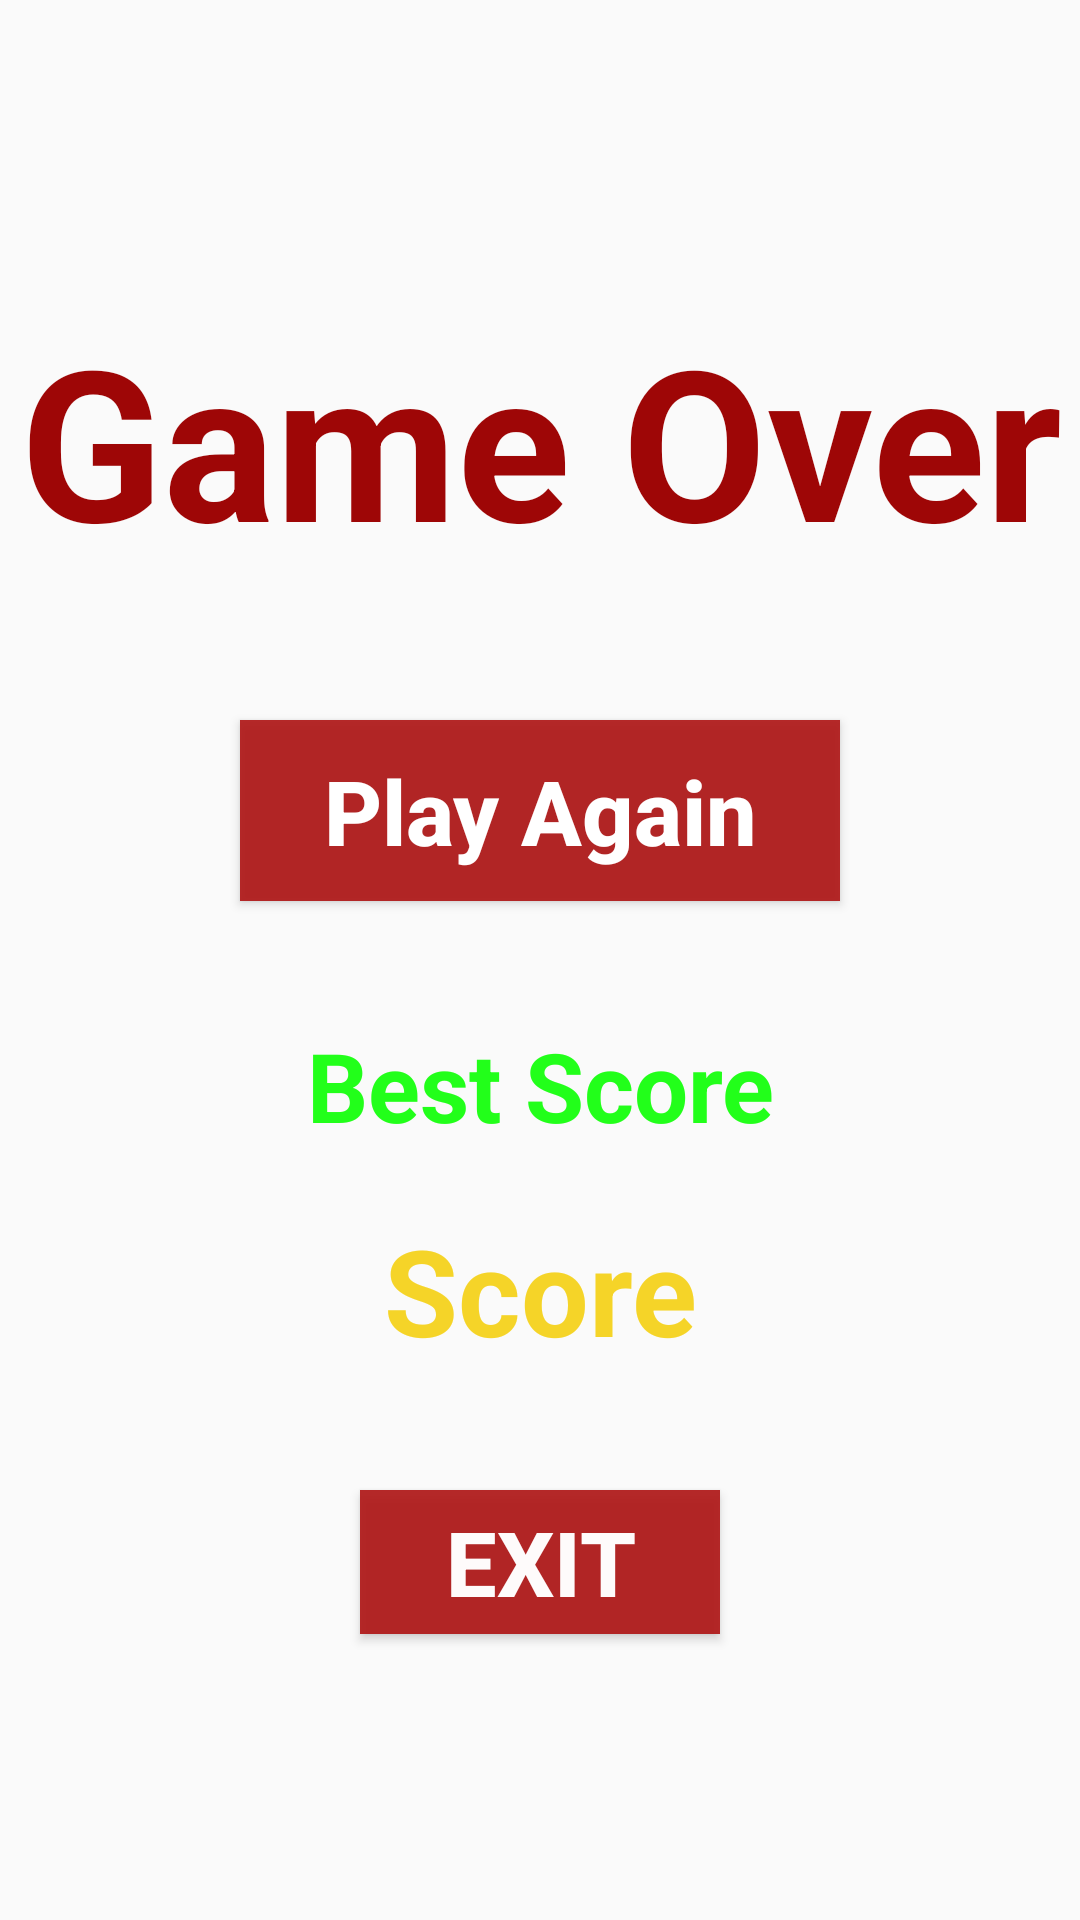

Android layout source for this screen:
<!-- AndroidManifest.xml: application theme AppTheme -->
<!-- res/layout/activity_game_over.xml -->
<?xml version="1.0" encoding="utf-8"?>
<android.support.constraint.ConstraintLayout xmlns:android="http://schemas.android.com/apk/res/android"
    xmlns:app="http://schemas.android.com/apk/res-auto"
    xmlns:tools="http://schemas.android.com/tools"
    android:id="@+id/relativeLayout"
    android:layout_width="match_parent"
    android:layout_height="match_parent"
    android:background="@drawable/splash"
    tools:context=".GameOverActivity">

    <TextView
        android:id="@+id/gameOverTextView"
        android:layout_width="match_parent"
        android:layout_height="wrap_content"
        android:layout_marginTop="100dp"
        android:text="@string/game_Over"
        android:textAlignment="center"
        android:textColor="@color/TheFlappyFish"
        android:textSize="70sp"
        android:textStyle="bold"

        app:layout_constraintLeft_toLeftOf="parent"
        app:layout_constraintStart_toStartOf="parent"
        app:layout_constraintTop_toTopOf="parent" />

    <Button
        android:id="@+id/play_Again_Button"
        android:layout_width="200dp"
        android:layout_height="wrap_content"
        android:layout_marginTop="240dp"
        android:background="@color/exitButtonBackground"
        android:padding="10dp"
        android:text="@string/play_Again"
        android:textAllCaps="false"
        android:textColor="@android:color/background_light"
        android:textSize="30sp"
        android:textStyle="bold"


        app:layout_constraintLeft_toLeftOf="parent"
        app:layout_constraintRight_toRightOf="parent"
        app:layout_constraintTop_toTopOf="parent" />

    <TextView
        android:id="@+id/score_TextView"
        android:layout_width="match_parent"
        android:layout_height="wrap_content"
        android:layout_marginTop="20dp"
        android:text="@string/score"
        android:textAlignment="center"
        android:textColor="@color/YourScore"
        android:textSize="40sp"
        android:textStyle="bold"
        app:layout_constraintLeft_toLeftOf="parent"
        app:layout_constraintStart_toStartOf="parent"
        app:layout_constraintTop_toBottomOf="@+id/best_Score" />

    <TextView
        android:id="@+id/best_Score"
        android:layout_width="match_parent"
        android:layout_height="wrap_content"
        android:layout_marginTop="40dp"
        android:text="@string/best_Score"
        android:textAlignment="center"
        android:textColor="@color/BestScore"
        android:textSize="32sp"
        android:textStyle="bold"
        app:layout_constraintLeft_toLeftOf="parent"
        app:layout_constraintStart_toStartOf="parent"
        app:layout_constraintTop_toBottomOf="@+id/play_Again_Button" />

    <Button
        android:id="@+id/exit_Button"
        android:layout_width="120dp"
        android:layout_height="wrap_content"
        android:layout_marginTop="40dp"
        android:background="@color/exitButtonBackground"
        android:onClick="on_Click_Exit_Button"
        android:text="@string/exit_button"
        android:textColor="@color/exitButtonText"
        android:textSize="30sp"
        android:textStyle="bold"
        app:layout_constraintLeft_toLeftOf="parent"
        app:layout_constraintRight_toRightOf="parent"
        app:layout_constraintTop_toBottomOf="@id/score_TextView" />


</android.support.constraint.ConstraintLayout>
<!-- resources referenced by this layout -->
<resources>
  <color name="BestScore">#fb1eff16</color>
  <color name="TheFlappyFish">#f99c0000</color>
  <color name="YourScore">#fbf5d325</color>
  <color name="exitButtonBackground">#e7af1414</color>
  <color name="exitButtonText">#fbffffff</color>
  <string name="best_Score">Best Score</string>
  <string name="exit_button">EXIT</string>
  <string name="game_Over">Game Over</string>
  <string name="play_Again">Play Again</string>
  <string name="score">Score</string>
  <style name="AppTheme" parent="Theme.AppCompat.Light.DarkActionBar">
          
          <item name="colorPrimary">@color/colorPrimary</item>
          <item name="colorPrimaryDark">@color/colorPrimaryDark</item>
          <item name="colorAccent">@color/colorAccent</item>
          <item name="android:navigationBarColor">@color/holo_blue_light</item>
      </style>
  <color name="colorPrimary">#e09f1845</color>
  <color name="colorPrimaryDark">#d6ba2557</color>
  <color name="colorAccent">#bcc62044</color>
  <color name="holo_blue_light">#e328d7ea</color>
</resources>
